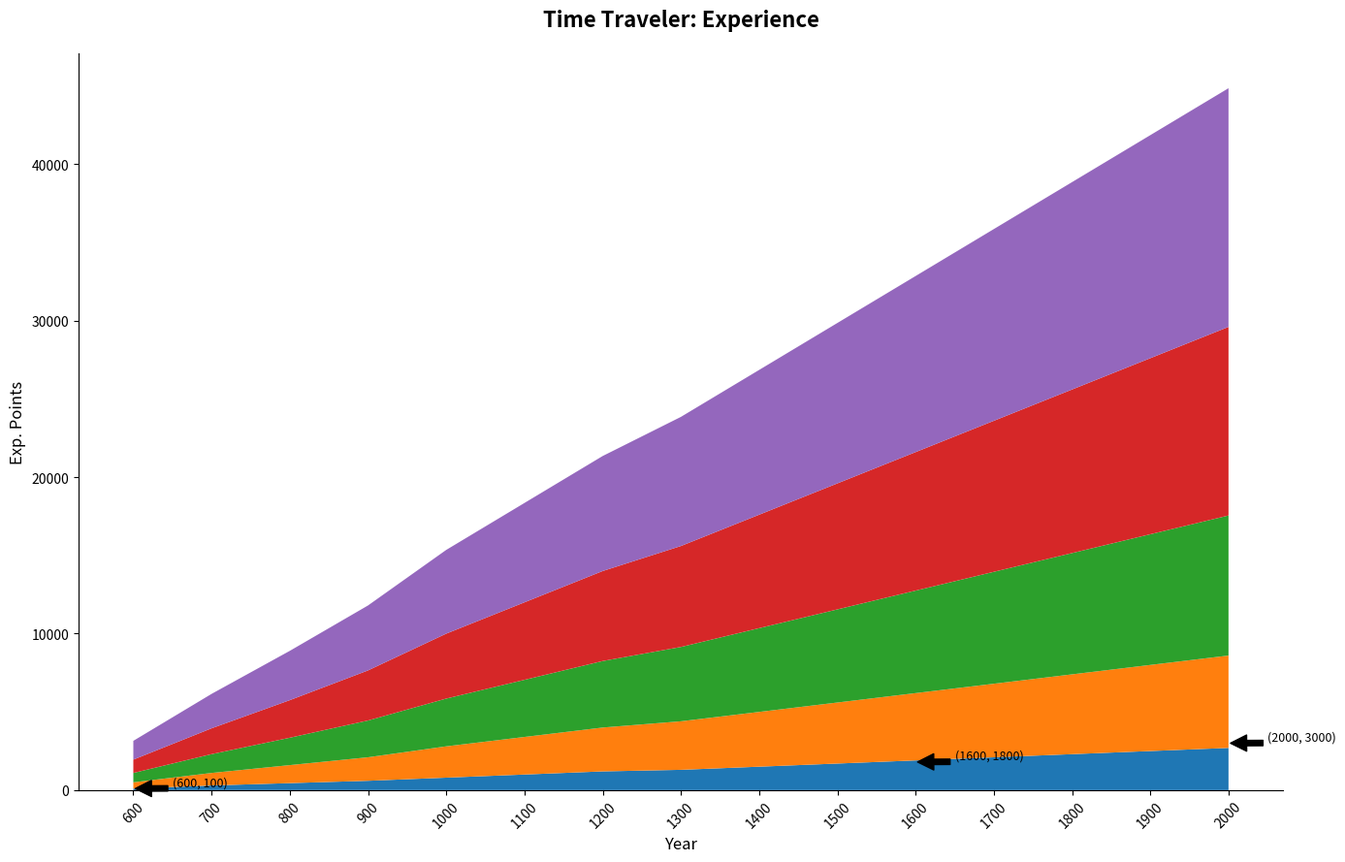

This figure's Python source:
import matplotlib.pyplot as plt
import numpy as np

eras = ['Ancient', 'Middle', 'Renaissance', 'Industrial', 'Modern']
years = np.arange(600, 2100, 100)

experience_points = np.array([
    [100, 300, 450, 600, 800, 1000, 1200, 1300, 1500, 1700, 1900, 2100, 2300, 2500, 2700],
    [300, 500, 700, 900, 1200, 1400, 1600, 1800, 2000, 2200, 2400, 2600, 2800, 3000, 3200],
    [200, 400, 600, 850, 1050, 1250, 1450, 1650, 1850, 2050, 2250, 2450, 2650, 2850, 3050],
    [250, 450, 650, 850, 1100, 1300, 1500, 1700, 1900, 2100, 2300, 2500, 2700, 2900, 3100],
    [350, 550, 750, 950, 1200, 1400, 1600, 1800, 2000, 2200, 2400, 2600, 2800, 3000, 3200],
])

cumulative_points = np.cumsum(experience_points, axis=0)

plt.figure(figsize=(14, 9))
plt.stackplot(years, cumulative_points, colors=['#1f77b4', '#ff7f0e', '#2ca02c', '#d62728', '#9467bd'])

plt.title("Time Traveler: Experience", fontsize=16, fontweight='bold', pad=20)
plt.xlabel("Year", fontsize=12)
plt.ylabel("Exp. Points", fontsize=12)

significant_points = [(600, 100), (1600, 1800), (2000, 3000)]
for year, value in significant_points:
    plt.annotate(f'({year}, {value})', xy=(year, value), xytext=(year+50, value+200),
                 arrowprops=dict(facecolor='black', shrink=0.05), fontsize=9, color='black')

plt.xticks(years, rotation=45, fontsize=10)
plt.gca().spines['top'].set_visible(False)
plt.gca().spines['right'].set_visible(False)
plt.tight_layout()
plt.show()
